The GitHub repository DyArdh/Tomato_Dataset contains a labelled image folder "Tomato_Dataset" with 6 categories: tomato early blight, tomato leaf mold, tomato spider mites two spotted spider mite, tomato target spot, tomato mosaic virus, tomato healthy. Examples follow, each with its label.

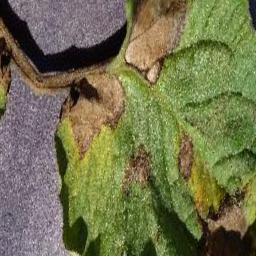
Label: tomato mosaic virus

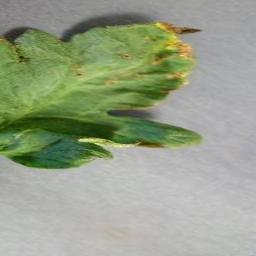
Label: tomato early blight

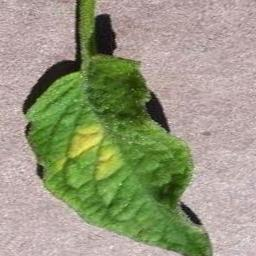
Label: tomato healthy

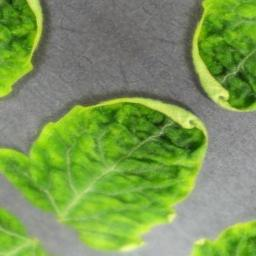
Label: tomato target spot

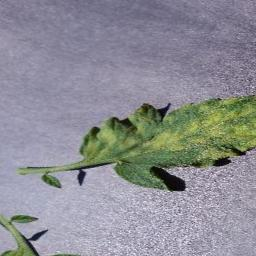
Label: tomato spider mites two spotted spider mite

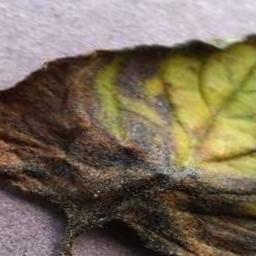
Label: tomato leaf mold
